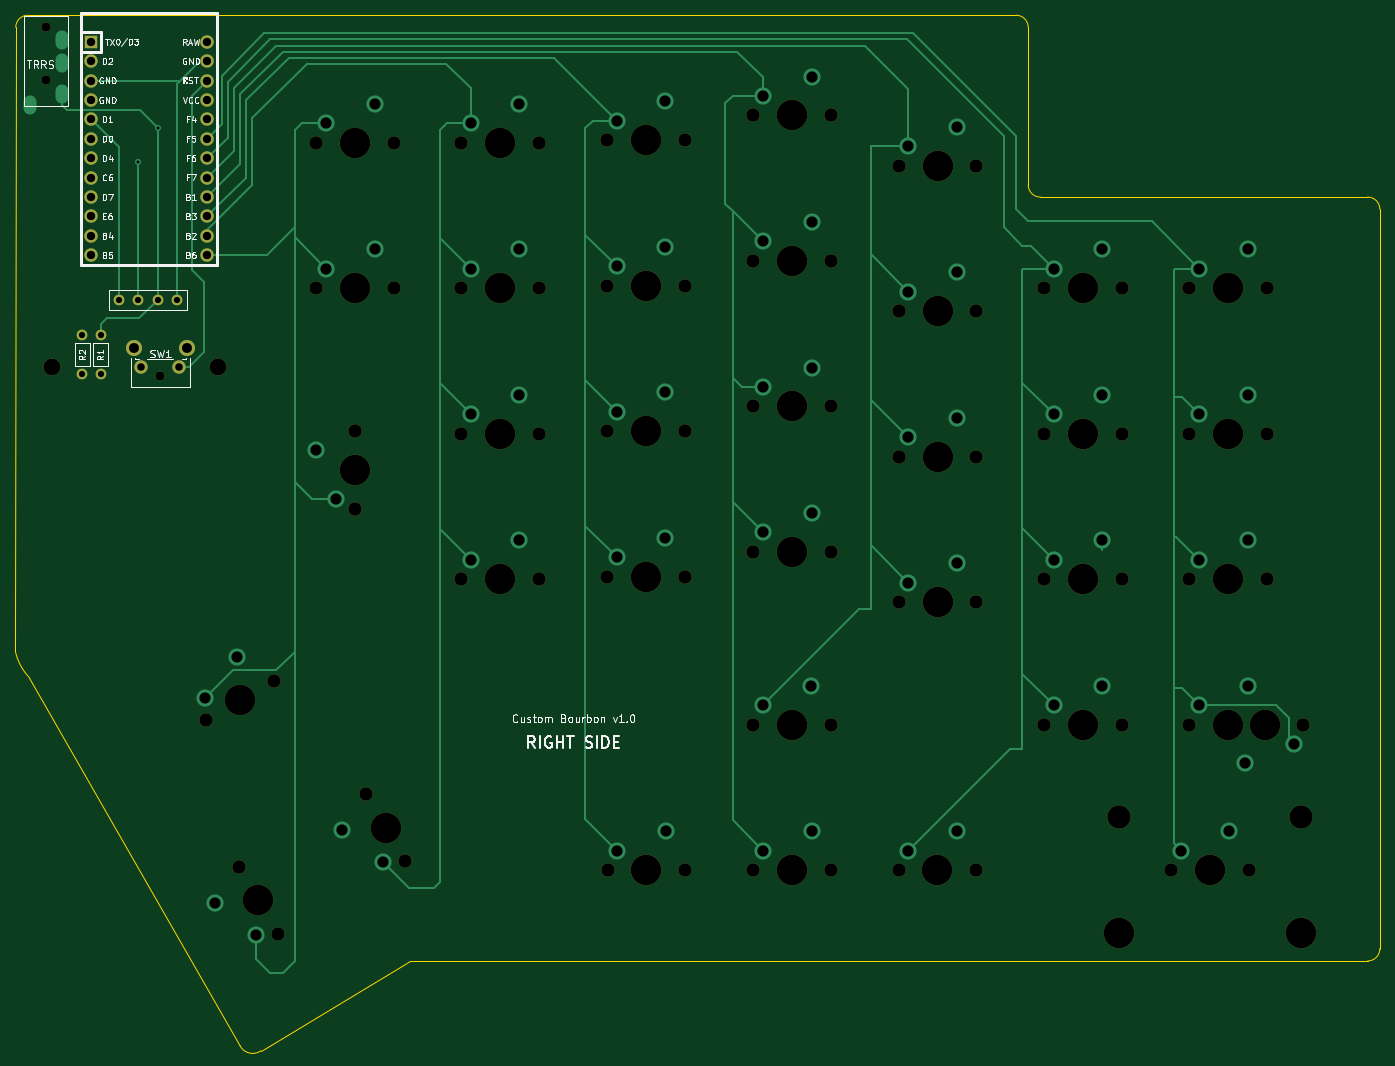
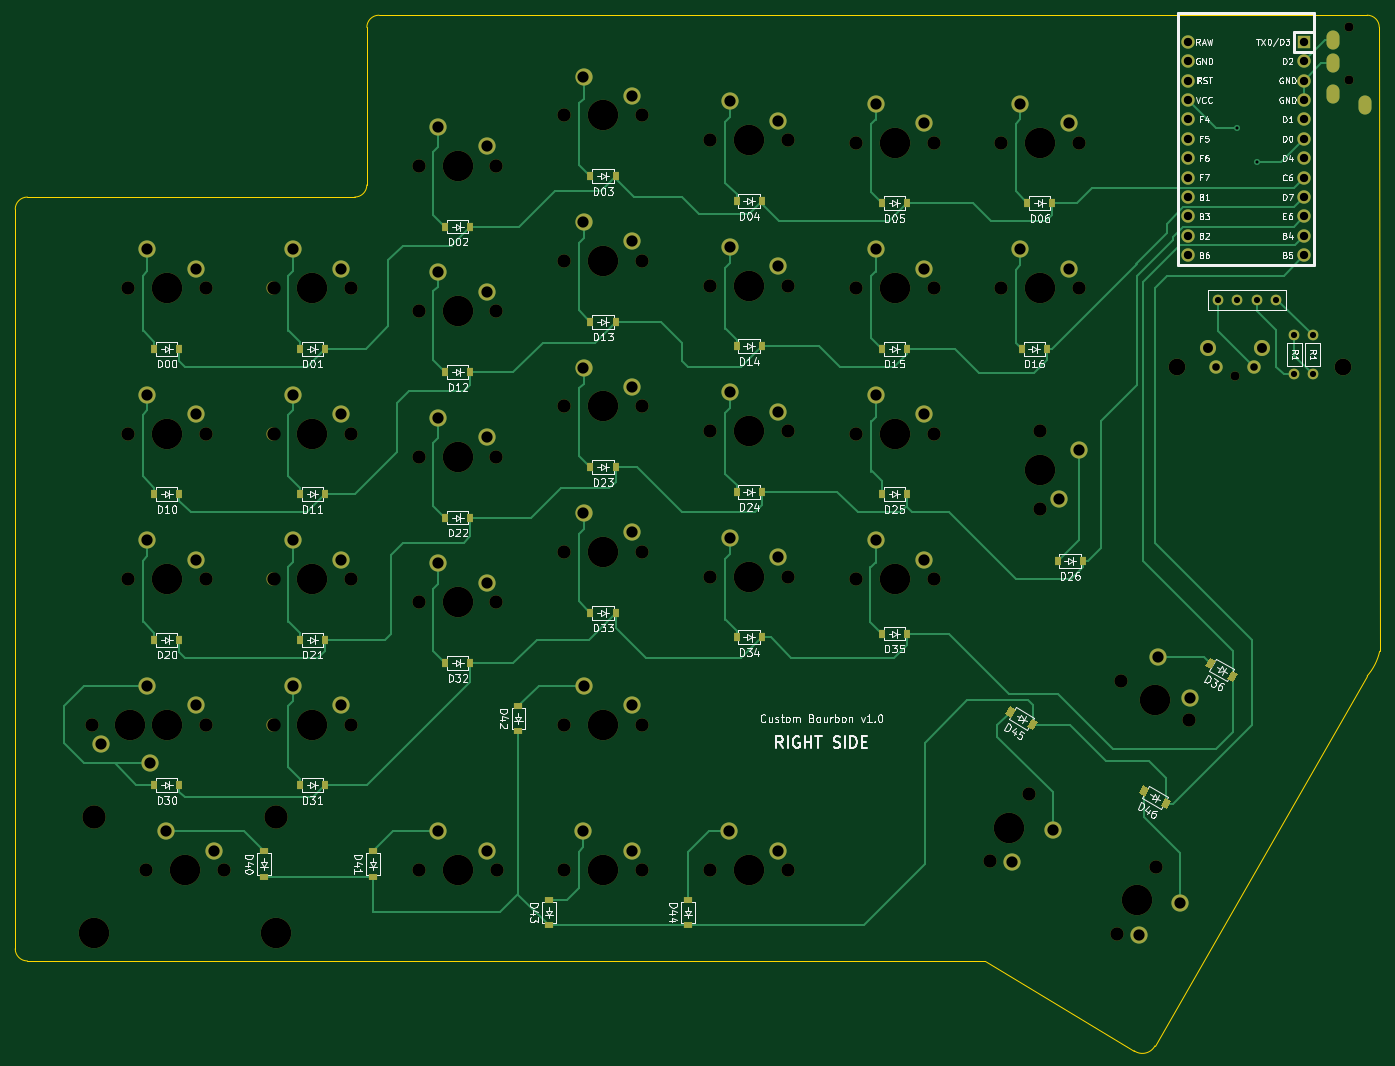
Circuit board: 9 layer files. Board 178.6 x 135.6 mm.
- bottom_copper: v05_right-B_Cu.gbl (25857 bytes)
- bottom_mask: v05_right-B_Mask.gbs (10052 bytes)
- bottom_silk: v05_right-B_SilkS.gbo (93595 bytes)
- outline: v05_right-Edge_Cuts.gm1 (1487 bytes)
- top_copper: v05_right-F_Cu.gtl (12985 bytes)
- top_mask: v05_right-F_Mask.gts (5026 bytes)
- top_silk: v05_right-F_SilkS.gto (36973 bytes)
- drill: v05_right-NPTH.drl (2313 bytes)
- drill: v05_right-PTH.drl (2393 bytes)

=== bottom_copper: v05_right-B_Cu.gbl (25857 bytes, source omitted) ===
=== bottom_mask: v05_right-B_Mask.gbs (10052 bytes, source omitted) ===
=== bottom_silk: v05_right-B_SilkS.gbo (93595 bytes, source omitted) ===
=== outline: v05_right-Edge_Cuts.gm1 ===
G04 #@! TF.GenerationSoftware,KiCad,Pcbnew,5.1.10*
G04 #@! TF.CreationDate,2021-08-07T14:45:30-04:00*
G04 #@! TF.ProjectId,v05_right,7630355f-7269-4676-9874-2e6b69636164,rev?*
G04 #@! TF.SameCoordinates,Original*
G04 #@! TF.FileFunction,Profile,NP*
%FSLAX46Y46*%
G04 Gerber Fmt 4.6, Leading zero omitted, Abs format (unit mm)*
G04 Created by KiCad (PCBNEW 5.1.10) date 2021-08-07 14:45:30*
%MOMM*%
%LPD*%
G01*
G04 APERTURE LIST*
G04 #@! TA.AperFunction,Profile*
%ADD10C,0.050000*%
G04 #@! TD*
G04 APERTURE END LIST*
D10*
X-184943750Y-110331250D02*
G75*
G02*
X-186583741Y-107095684I5503758J4823065D01*
G01*
X-154424559Y-159393060D02*
G75*
G02*
X-157162500Y-158750000I-1087942J1518059D01*
G01*
X-7937500Y-146050000D02*
G75*
G02*
X-9525000Y-147637500I-1587500J0D01*
G01*
X-9525000Y-47625000D02*
G75*
G02*
X-7937500Y-49212500I0J-1587500D01*
G01*
X-52387500Y-47625000D02*
G75*
G02*
X-53975000Y-46037500I0J1587500D01*
G01*
X-186531250Y-25400000D02*
X-186583741Y-107095684D01*
X-157162500Y-158750000D02*
X-184943750Y-110331250D01*
X-134937500Y-147637500D02*
X-154424559Y-159393060D01*
X-186531250Y-25400000D02*
G75*
G02*
X-184943750Y-23812500I1587500J0D01*
G01*
X-55562500Y-23812500D02*
G75*
G02*
X-53975000Y-25400000I0J-1587500D01*
G01*
X-7937500Y-146050000D02*
X-7937500Y-49212500D01*
X-9525000Y-147637500D02*
X-134937500Y-147637500D01*
X-184943750Y-23812500D02*
X-55562500Y-23812500D01*
X-53975000Y-46037500D02*
X-53975000Y-25400000D01*
X-52387500Y-47625000D02*
X-9525000Y-47625000D01*
M02*

=== top_copper: v05_right-F_Cu.gtl (12985 bytes, source omitted) ===
=== top_mask: v05_right-F_Mask.gts ===
G04 #@! TF.GenerationSoftware,KiCad,Pcbnew,5.1.10*
G04 #@! TF.CreationDate,2021-08-07T14:45:30-04:00*
G04 #@! TF.ProjectId,v05_right,7630355f-7269-4676-9874-2e6b69636164,rev?*
G04 #@! TF.SameCoordinates,Original*
G04 #@! TF.FileFunction,Soldermask,Top*
G04 #@! TF.FilePolarity,Negative*
%FSLAX46Y46*%
G04 Gerber Fmt 4.6, Leading zero omitted, Abs format (unit mm)*
G04 Created by KiCad (PCBNEW 5.1.10) date 2021-08-07 14:45:30*
%MOMM*%
%LPD*%
G01*
G04 APERTURE LIST*
%ADD10C,3.987800*%
%ADD11C,1.750000*%
%ADD12C,3.048000*%
%ADD13C,1.200000*%
%ADD14C,2.100000*%
%ADD15C,2.200000*%
%ADD16C,1.397000*%
%ADD17R,1.752600X1.752600*%
%ADD18C,1.752600*%
G04 APERTURE END LIST*
D10*
X-30162500Y-135731250D03*
D11*
X-35242500Y-135731250D03*
X-25082500Y-135731250D03*
D12*
X-42068750Y-128746250D03*
X-18256250Y-128746250D03*
D10*
X-42068750Y-143986250D03*
X-18256250Y-143986250D03*
X-23018750Y-116681250D03*
D11*
X-17938750Y-116681250D03*
X-28098750Y-116681250D03*
D10*
X-154781250Y-139700000D03*
D11*
X-152241250Y-144099409D03*
X-157321250Y-135300591D03*
D10*
X-142081250Y-59531250D03*
D11*
X-147161250Y-59531250D03*
X-137001250Y-59531250D03*
D13*
X-182562500Y-32312500D03*
X-182562500Y-25312500D03*
X-167600000Y-71060000D03*
D14*
X-164100000Y-67360000D03*
D11*
X-165100000Y-69850000D03*
X-170100000Y-69850000D03*
D14*
X-171110000Y-67360000D03*
D15*
X-160000000Y-69850000D03*
X-181750000Y-69850000D03*
D10*
X-104030000Y-78277500D03*
D11*
X-109110000Y-78277500D03*
X-98950000Y-78277500D03*
D10*
X-103975000Y-135731250D03*
D11*
X-109055000Y-135731250D03*
X-98895000Y-135731250D03*
D10*
X-84925000Y-116681250D03*
D11*
X-90005000Y-116681250D03*
X-79845000Y-116681250D03*
D10*
X-65875000Y-135731250D03*
D11*
X-70955000Y-135731250D03*
X-60795000Y-135731250D03*
D10*
X-65843750Y-100658000D03*
D11*
X-70923750Y-100658000D03*
X-60763750Y-100658000D03*
D10*
X-65843750Y-81608000D03*
D11*
X-70923750Y-81608000D03*
X-60763750Y-81608000D03*
D10*
X-65843750Y-43508000D03*
D11*
X-70923750Y-43508000D03*
X-60763750Y-43508000D03*
D10*
X-27781250Y-116681250D03*
D11*
X-32861250Y-116681250D03*
X-22701250Y-116681250D03*
D10*
X-142081250Y-83343750D03*
D11*
X-142081250Y-88423750D03*
X-142081250Y-78263750D03*
D10*
X-123130000Y-59531250D03*
D11*
X-128210000Y-59531250D03*
X-118050000Y-59531250D03*
D10*
X-65843750Y-62558000D03*
D11*
X-70923750Y-62558000D03*
X-60763750Y-62558000D03*
D10*
X-123130000Y-40481250D03*
D11*
X-128210000Y-40481250D03*
X-118050000Y-40481250D03*
D16*
X-177800000Y-70802500D03*
X-177800000Y-65722500D03*
X-175418750Y-65722500D03*
X-175418750Y-70802500D03*
X-165417500Y-61118750D03*
X-167957500Y-61118750D03*
X-170497500Y-61118750D03*
X-173037500Y-61118750D03*
D17*
X-176688750Y-27305000D03*
D18*
X-176688750Y-29845000D03*
X-176688750Y-32385000D03*
X-176688750Y-34925000D03*
X-176688750Y-37465000D03*
X-176688750Y-40005000D03*
X-176688750Y-42545000D03*
X-176688750Y-45085000D03*
X-176688750Y-47625000D03*
X-176688750Y-50165000D03*
X-176688750Y-52705000D03*
X-161448750Y-55245000D03*
X-161448750Y-52705000D03*
X-161448750Y-50165000D03*
X-161448750Y-47625000D03*
X-161448750Y-45085000D03*
X-161448750Y-42545000D03*
X-161448750Y-40005000D03*
X-161448750Y-37465000D03*
X-161448750Y-34925000D03*
X-161448750Y-32385000D03*
X-161448750Y-29845000D03*
X-176688750Y-55245000D03*
X-161448750Y-27305000D03*
D10*
X-138112500Y-130175000D03*
D11*
X-135572500Y-134574409D03*
X-140652500Y-125775591D03*
D10*
X-84861500Y-135743250D03*
D11*
X-89941500Y-135743250D03*
X-79781500Y-135743250D03*
D10*
X-157162500Y-113506250D03*
D11*
X-161561909Y-116046250D03*
X-152763091Y-110966250D03*
D10*
X-123130000Y-97631250D03*
D11*
X-128210000Y-97631250D03*
X-118050000Y-97631250D03*
D10*
X-104030000Y-97327500D03*
D11*
X-109110000Y-97327500D03*
X-98950000Y-97327500D03*
D10*
X-84880000Y-94070750D03*
D11*
X-89960000Y-94070750D03*
X-79800000Y-94070750D03*
D10*
X-46831250Y-116681250D03*
D11*
X-51911250Y-116681250D03*
X-41751250Y-116681250D03*
D10*
X-123130000Y-78581250D03*
D11*
X-128210000Y-78581250D03*
X-118050000Y-78581250D03*
D10*
X-84880000Y-75020750D03*
D11*
X-89960000Y-75020750D03*
X-79800000Y-75020750D03*
D10*
X-46831250Y-97631250D03*
D11*
X-51911250Y-97631250D03*
X-41751250Y-97631250D03*
D10*
X-27781250Y-97631250D03*
D11*
X-32861250Y-97631250D03*
X-22701250Y-97631250D03*
D10*
X-104030000Y-59227500D03*
D11*
X-109110000Y-59227500D03*
X-98950000Y-59227500D03*
D10*
X-84880000Y-55970750D03*
D11*
X-89960000Y-55970750D03*
X-79800000Y-55970750D03*
D10*
X-46831250Y-78581250D03*
D11*
X-51911250Y-78581250D03*
X-41751250Y-78581250D03*
D10*
X-27781250Y-78581250D03*
D11*
X-32861250Y-78581250D03*
X-22701250Y-78581250D03*
D10*
X-142081250Y-40481250D03*
D11*
X-147161250Y-40481250D03*
X-137001250Y-40481250D03*
D10*
X-104030000Y-40177500D03*
D11*
X-109110000Y-40177500D03*
X-98950000Y-40177500D03*
D10*
X-84880000Y-36920750D03*
D11*
X-89960000Y-36920750D03*
X-79800000Y-36920750D03*
D10*
X-46831250Y-59531250D03*
D11*
X-51911250Y-59531250D03*
X-41751250Y-59531250D03*
D10*
X-27781250Y-59531250D03*
D11*
X-32861250Y-59531250D03*
X-22701250Y-59531250D03*
M02*

=== top_silk: v05_right-F_SilkS.gto (36973 bytes, source omitted) ===
=== drill: v05_right-NPTH.drl ===
M48
; DRILL file {KiCad 5.1.10} date Sat Aug  7 14:45:38 2021
; FORMAT={-:-/ absolute / inch / decimal}
; #@! TF.CreationDate,2021-08-07T14:45:38-04:00
; #@! TF.GenerationSoftware,Kicad,Pcbnew,5.1.10
; #@! TF.FileFunction,NonPlated,1,2,NPTH
FMAT,2
INCH
T1C0.0472
T2C0.0689
T3C0.0866
T4C0.1200
T5C0.1570
%
G90
G05
T1
X-7.1875Y-0.9966
X-7.1875Y-1.2721
X-6.5984Y-2.7976
T2
X-6.3607Y-4.5687
X-6.1937Y-5.3268
X-6.0143Y-4.3687
X-5.9937Y-5.6732
X-5.7938Y-1.5938
X-5.7938Y-2.3438
X-5.5938Y-3.0812
X-5.5938Y-3.4812
X-5.5375Y-4.9518
X-5.3937Y-1.5938
X-5.3937Y-2.3438
X-5.3375Y-5.2982
X-5.0476Y-1.5938
X-5.0476Y-2.3438
X-5.0476Y-3.0938
X-5.0476Y-3.8438
X-4.6476Y-1.5938
X-4.6476Y-2.3438
X-4.6476Y-3.0938
X-4.6476Y-3.8438
X-4.2957Y-1.5818
X-4.2957Y-2.3318
X-4.2957Y-3.0818
X-4.2957Y-3.8318
X-4.2935Y-5.3438
X-3.8957Y-1.5818
X-3.8957Y-2.3318
X-3.8957Y-3.0818
X-3.8957Y-3.8318
X-3.8935Y-5.3438
X-3.5435Y-4.5938
X-3.5417Y-1.4536
X-3.5417Y-2.2036
X-3.5417Y-2.9536
X-3.5417Y-3.7036
X-3.541Y-5.3442
X-3.1435Y-4.5938
X-3.1417Y-1.4536
X-3.1417Y-2.2036
X-3.1417Y-2.9536
X-3.1417Y-3.7036
X-3.141Y-5.3442
X-2.7935Y-5.3438
X-2.7923Y-1.7129
X-2.7923Y-2.4629
X-2.7923Y-3.2129
X-2.7923Y-3.9629
X-2.3935Y-5.3438
X-2.3923Y-1.7129
X-2.3923Y-2.4629
X-2.3923Y-3.2129
X-2.3923Y-3.9629
X-2.0437Y-2.3438
X-2.0437Y-3.0938
X-2.0437Y-3.8438
X-2.0437Y-4.5938
X-1.6438Y-2.3438
X-1.6438Y-3.0938
X-1.6438Y-3.8438
X-1.6438Y-4.5938
X-1.3875Y-5.3438
X-1.2937Y-2.3438
X-1.2937Y-3.0938
X-1.2937Y-3.8438
X-1.2937Y-4.5938
X-1.1062Y-4.5938
X-0.9875Y-5.3438
X-0.8937Y-2.3438
X-0.8937Y-3.0938
X-0.8937Y-3.8438
X-0.8937Y-4.5938
X-0.7062Y-4.5938
T3
X-7.1555Y-2.75
X-6.2992Y-2.75
T4
X-1.6562Y-5.0687
X-0.7188Y-5.0687
T5
X-6.1875Y-4.4688
X-6.0938Y-5.5
X-5.5938Y-1.5938
X-5.5938Y-2.3438
X-5.5938Y-3.2812
X-5.4375Y-5.125
X-4.8476Y-1.5938
X-4.8476Y-2.3438
X-4.8476Y-3.0938
X-4.8476Y-3.8438
X-4.0957Y-1.5818
X-4.0957Y-2.3318
X-4.0957Y-3.0818
X-4.0957Y-3.8318
X-4.0935Y-5.3438
X-3.3435Y-4.5938
X-3.3417Y-1.4536
X-3.3417Y-2.2036
X-3.3417Y-2.9536
X-3.3417Y-3.7036
X-3.341Y-5.3442
X-2.5935Y-5.3438
X-2.5923Y-1.7129
X-2.5923Y-2.4629
X-2.5923Y-3.2129
X-2.5923Y-3.9629
X-1.8438Y-2.3438
X-1.8438Y-3.0938
X-1.8438Y-3.8438
X-1.8438Y-4.5938
X-1.6562Y-5.6688
X-1.1875Y-5.3438
X-1.0938Y-2.3438
X-1.0938Y-3.0938
X-1.0938Y-3.8438
X-1.0938Y-4.5938
X-0.9062Y-4.5938
X-0.7188Y-5.6688
T0
M30

=== drill: v05_right-PTH.drl ===
M48
; DRILL file {KiCad 5.1.10} date Sat Aug  7 14:45:38 2021
; FORMAT={-:-/ absolute / inch / decimal}
; #@! TF.CreationDate,2021-08-07T14:45:38-04:00
; #@! TF.GenerationSoftware,Kicad,Pcbnew,5.1.10
; #@! TF.FileFunction,Plated,1,2,PTH
FMAT,2
INCH
T1C0.0157
T2C0.0320
T3C0.0390
T4C0.0394
T5C0.0430
T6C0.0512
T7C0.0579
%
G90
G05
T1
X-6.7125Y-1.6937
X-6.6125Y-1.5188
T2
X-7.0Y-2.5875
X-7.0Y-2.7875
X-6.9062Y-2.5875
X-6.9062Y-2.7875
X-6.8125Y-2.4062
X-6.7125Y-2.4062
X-6.6125Y-2.4062
X-6.5125Y-2.4062
T3
X-6.6969Y-2.75
X-6.5Y-2.75
T5
X-6.9562Y-1.075
X-6.9562Y-1.175
X-6.9562Y-1.275
X-6.9562Y-1.375
X-6.9562Y-1.475
X-6.9562Y-1.575
X-6.9562Y-1.675
X-6.9562Y-1.775
X-6.9562Y-1.875
X-6.9562Y-1.975
X-6.9562Y-2.075
X-6.9562Y-2.175
X-6.3563Y-1.075
X-6.3563Y-1.175
X-6.3563Y-1.275
X-6.3563Y-1.375
X-6.3563Y-1.475
X-6.3563Y-1.575
X-6.3563Y-1.675
X-6.3563Y-1.775
X-6.3563Y-1.875
X-6.3563Y-1.975
X-6.3563Y-2.075
X-6.3563Y-2.175
T6
X-6.7366Y-2.652
X-6.4606Y-2.652
T7
X-6.3674Y-4.4571
X-6.317Y-5.5134
X-6.2009Y-4.2455
X-6.1054Y-5.6799
X-5.7938Y-3.1812
X-5.7437Y-1.4937
X-5.7437Y-2.2437
X-5.6937Y-3.4312
X-5.6607Y-5.1384
X-5.4937Y-1.3938
X-5.4937Y-2.1437
X-5.4491Y-5.3049
X-4.9976Y-1.4937
X-4.9976Y-2.2437
X-4.9976Y-2.9937
X-4.9976Y-3.7437
X-4.7476Y-1.3938
X-4.7476Y-2.1437
X-4.7476Y-2.8937
X-4.7476Y-3.6437
X-4.2457Y-1.4818
X-4.2457Y-2.2318
X-4.2457Y-2.9818
X-4.2457Y-3.7318
X-4.2435Y-5.2437
X-3.9957Y-1.3818
X-3.9957Y-2.1318
X-3.9957Y-2.8818
X-3.9957Y-3.6318
X-3.9935Y-5.1437
X-3.4935Y-4.4937
X-3.4917Y-1.3536
X-3.4917Y-2.1036
X-3.4917Y-2.8536
X-3.4917Y-3.6036
X-3.491Y-5.2442
X-3.2435Y-4.3937
X-3.2417Y-1.2536
X-3.2417Y-2.0036
X-3.2417Y-2.7536
X-3.2417Y-3.5036
X-3.241Y-5.1442
X-2.7435Y-5.2437
X-2.7423Y-1.6129
X-2.7423Y-2.3629
X-2.7423Y-3.1129
X-2.7423Y-3.8629
X-2.4935Y-5.1437
X-2.4923Y-1.5129
X-2.4923Y-2.2629
X-2.4923Y-3.0129
X-2.4923Y-3.7629
X-1.9937Y-2.2437
X-1.9937Y-2.9937
X-1.9937Y-3.7437
X-1.9937Y-4.4937
X-1.7437Y-2.1437
X-1.7437Y-2.8937
X-1.7437Y-3.6437
X-1.7437Y-4.3937
X-1.3375Y-5.2437
X-1.2437Y-2.2437
X-1.2437Y-2.9937
X-1.2437Y-3.7437
X-1.2437Y-4.4937
X-1.0875Y-5.1437
X-1.0062Y-4.7938
X-0.9938Y-2.1437
X-0.9938Y-2.8937
X-0.9938Y-3.6437
X-0.9938Y-4.3937
X-0.7562Y-4.6937
T4
G00X-7.2702Y-1.3922
M15
G01X-7.2702Y-1.4119
M16
G05
G00X-7.1048Y-1.0576
M15
G01X-7.1048Y-1.0773
M16
G05
G00X-7.1048Y-1.1757
M15
G01X-7.1048Y-1.1954
M16
G05
G00X-7.1048Y-1.3332
M15
G01X-7.1048Y-1.3529
M16
G05
T0
M30

